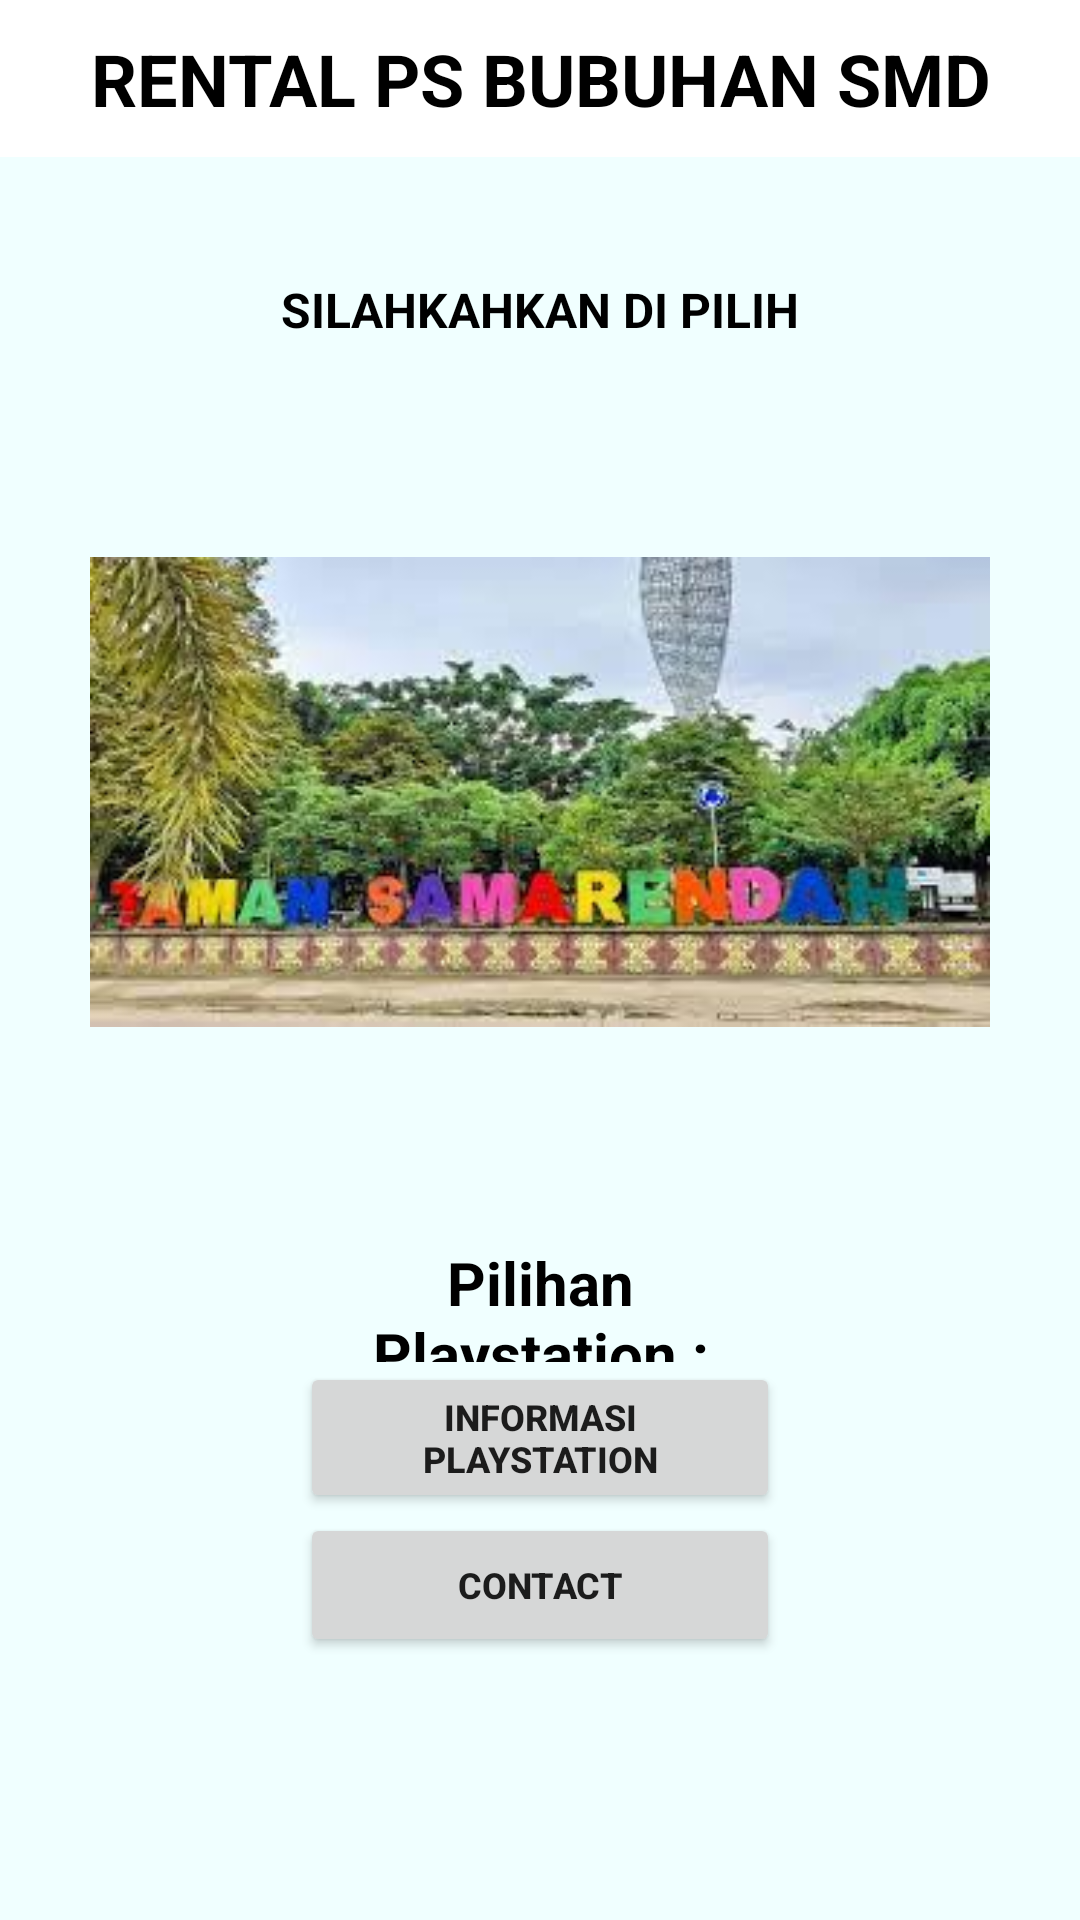

Produce the Android XML layout that renders to this screen, including the resource entries it uses.
<!-- AndroidManifest.xml: application theme Theme.RentalPs -->
<!-- res/layout/activity_main.xml -->
<?xml version="1.0" encoding="utf-8"?>
<LinearLayout xmlns:android="http://schemas.android.com/apk/res/android"
    xmlns:app="http://schemas.android.com/apk/res-auto"
    xmlns:tools="http://schemas.android.com/tools"
    android:layout_width="match_parent"
    android:layout_height="match_parent"
    tools:context=".MainActivity"
    android:orientation="vertical"
    android:background="@color/azure">

    <TextView
        android:layout_width="match_parent"
        android:layout_height="wrap_content"
        android:padding="10dp"
        android:text="RENTAL PS BUBUHAN SMD"
        android:textAlignment="center"
        android:textStyle="bold"
        android:background="@color/white"
        android:textColor="@color/black"
        android:textSize="24sp" />

    <LinearLayout
        android:layout_width="match_parent"
        android:layout_height="match_parent"
        android:orientation="vertical"
        android:layout_margin="10dp"
        android:background="@drawable/bayground5">

        <TextView
            android:layout_width="match_parent"
            android:layout_height="wrap_content"
            android:layout_marginTop="30dp"
            android:text="SILAHKAHKAN DI PILIH"
            android:textAlignment="center"
            android:textColor="@color/black"
            android:textSize="16sp"
            android:textStyle="bold"></TextView>

        <ImageView
            android:layout_width="300dp"
            android:layout_height="200dp"
            android:layout_gravity="center"
            android:layout_marginTop="50dp"
            android:src="@drawable/samarinda"/>

        <LinearLayout
            android:layout_width="match_parent"
            android:layout_height="wrap_content"
            android:orientation="vertical"
            android:layout_marginTop="50dp"
            android:layout_marginLeft="90dp"
            android:layout_marginRight="90dp">
            <TextView
                android:layout_width="match_parent"
                android:layout_height="40dp"
                android:gravity="center"
                android:textStyle="bold"
                android:text="Pilihan Playstation :"
                android:textColor="@color/black"
                android:textSize="20sp" />

            <Button
                android:id="@+id/info_ps"
                android:layout_width="match_parent"
                android:layout_height="match_parent"
                android:onClick="Tombol_info"
                android:text="INfORMASI PLAYSTATION"
                android:textSize="12sp"
                android:textStyle="bold"/>

            <Button
                android:id="@+id/info_contact"
                android:layout_width="match_parent"
                android:layout_height="wrap_content"
                android:onClick="tombol_contact"
                android:text="Contact"
                android:textSize="12sp"
                android:textStyle="bold"/>

        </LinearLayout>

    </LinearLayout>

</LinearLayout>
<!-- resources referenced by this layout -->
<resources>
  <color name="azure">#F0FFFF</color>
  <color name="black">#FF000000</color>
  <color name="white">#FFFFFFFF</color>
  <!-- drawable samarinda: png bitmap (drawable-v24, 117328 bytes) -->
  <style name="Theme.RentalPs" parent="Theme.MaterialComponents.DayNight.DarkActionBar">
          
          <item name="colorPrimary">@color/purple_500</item>
          <item name="colorPrimaryVariant">@color/purple_700</item>
          <item name="colorOnPrimary">@color/white</item>
          
          <item name="colorSecondary">@color/teal_200</item>
          <item name="colorSecondaryVariant">@color/teal_700</item>
          <item name="colorOnSecondary">@color/black</item>
          
          <item name="android:statusBarColor">?attr/colorPrimaryVariant</item>
          
      </style>
  <color name="purple_500">#FF6200EE</color>
  <color name="purple_700">#FF3700B3</color>
  <color name="teal_200">#FF03DAC5</color>
  <color name="teal_700">#FF018786</color>
</resources>
